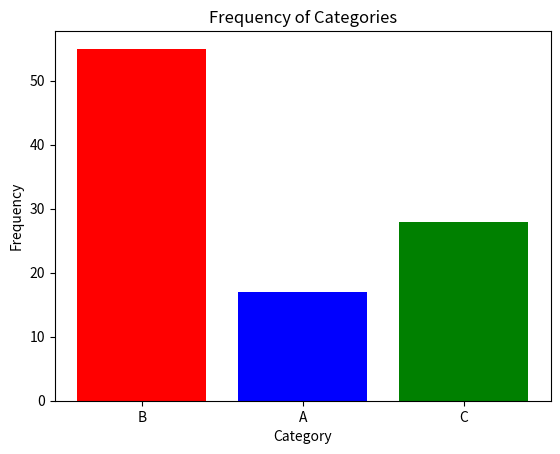

Here is the Python script that generated this plot:
import matplotlib.pyplot as plt
import numpy as np
import collections


def plot_distribution(data):
    """
    Plots the distribution of data using a bar chart.

    Parameters:
    data (array-like): An array of categorical data items.
    """
    frequency = collections.Counter(data)

    categories = list(frequency.keys())
    counts = list(frequency.values())

    fig, ax = plt.subplots()
    ax.bar(categories, counts, color=['red', 'blue', 'green'])

    ax.set_xlabel('Category')
    ax.set_ylabel('Frequency')
    ax.set_title('Frequency of Categories')

    plt.show()

    return fig


# Example data
data = np.random.choice(['A', 'B', 'C'], size=100)
plot_distribution(data)
